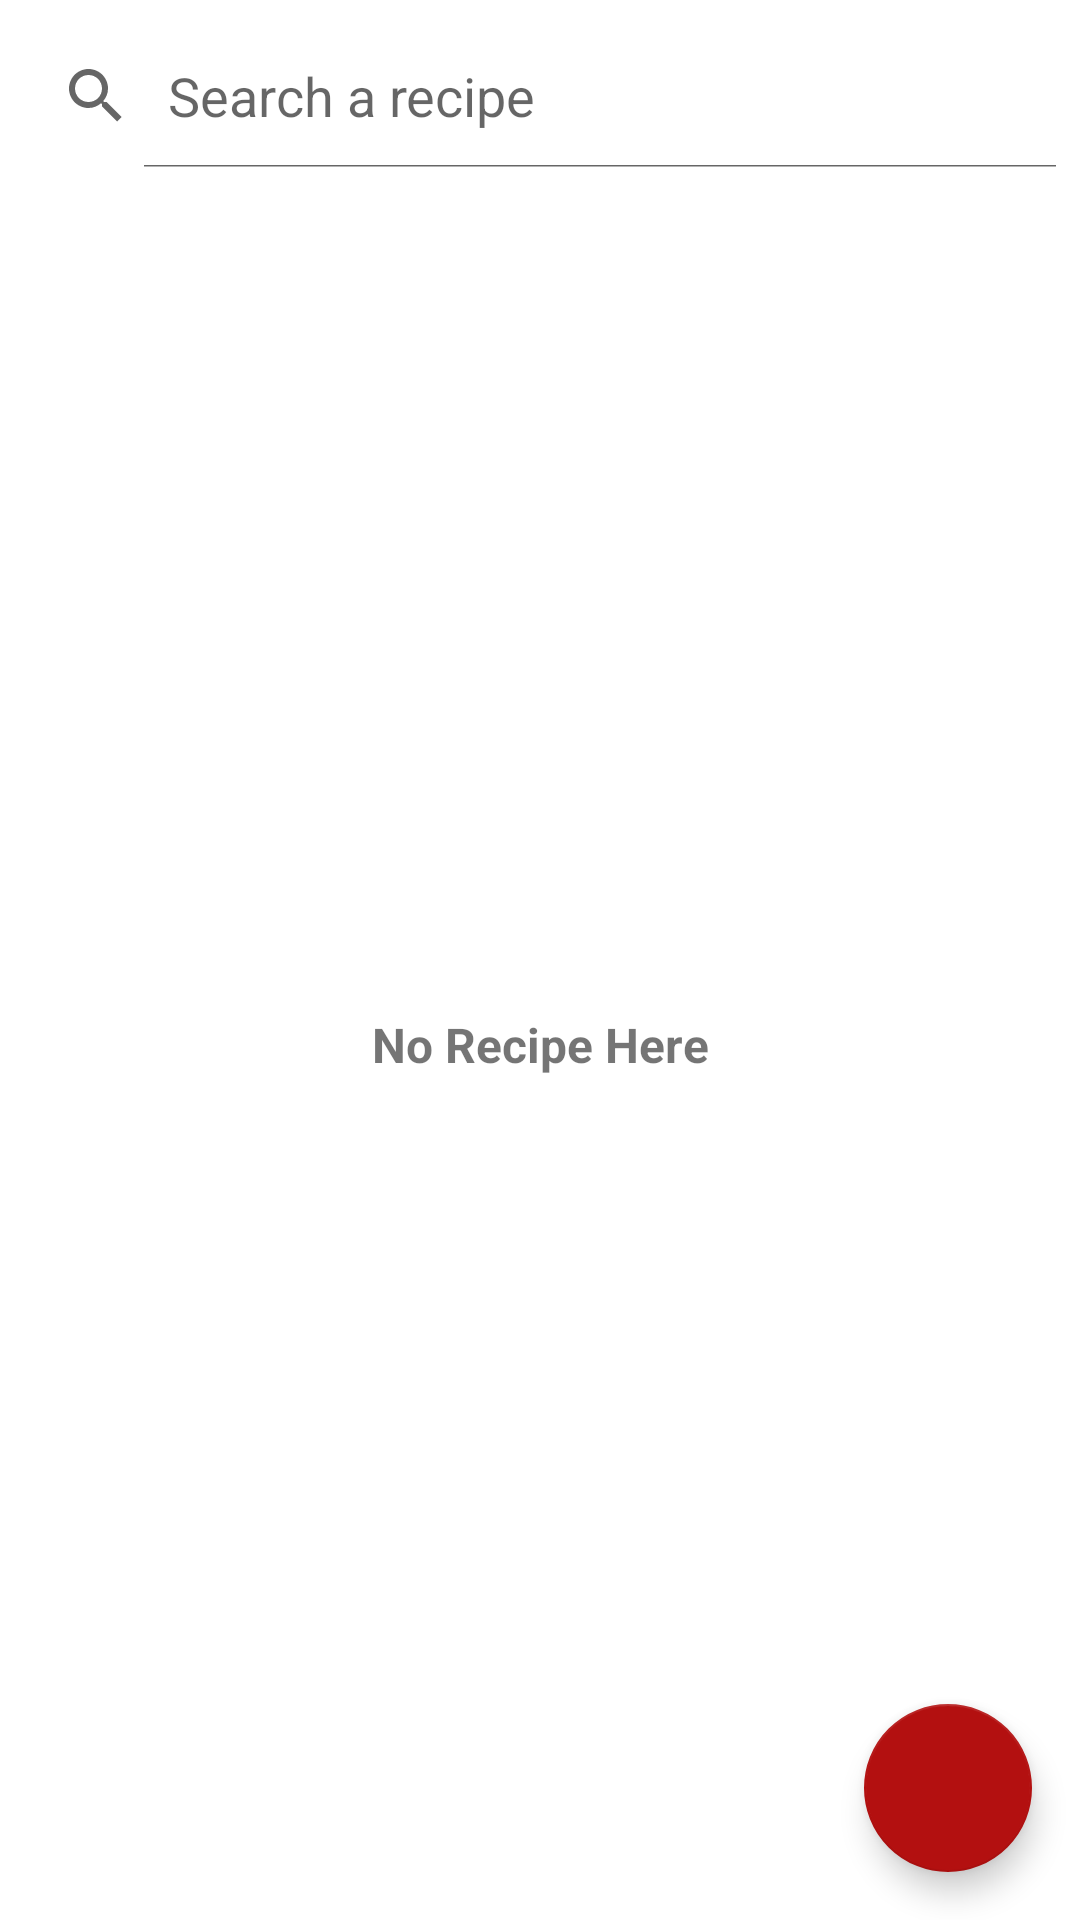

Here is an Android app screen rendered from its layout file. Give the layout XML and the strings, colors and styles it references.
<!-- AndroidManifest.xml: application theme Theme.Android -->
<!-- res/layout/all_posts_fragment.xml -->
<?xml version="1.0" encoding="utf-8"?>
<androidx.constraintlayout.widget.ConstraintLayout xmlns:android="http://schemas.android.com/apk/res/android"
    xmlns:app="http://schemas.android.com/apk/res-auto"
    xmlns:tools="http://schemas.android.com/tools"
    android:layout_width="match_parent"
    android:layout_height="match_parent"
    tools:context=".view.user.fragment.allposts.AllPostsFragment">

    <SearchView
        android:id="@+id/allPostsFragment_searchView"
        android:layout_width="0dp"
        android:layout_height="wrap_content"
        android:layout_marginTop="8dp"
        android:iconifiedByDefault="false"
        android:queryHint="@string/search_a_recipe"
        app:layout_constraintEnd_toEndOf="parent"
        app:layout_constraintStart_toStartOf="parent"
        app:layout_constraintTop_toTopOf="parent" />

    <androidx.recyclerview.widget.RecyclerView
        android:id="@+id/allPostsFragment_recipeListRecyclerView"
        android:layout_width="0dp"
        android:layout_height="0dp"
        android:layout_marginTop="8dp"
        android:scrollbars="vertical"
        app:layout_constraintBottom_toBottomOf="parent"
        app:layout_constraintEnd_toEndOf="parent"
        app:layout_constraintStart_toStartOf="parent"
        app:layout_constraintTop_toBottomOf="@+id/allPostsFragment_searchView" />

    <TextView
        android:id="@+id/allPostsFragment_noRecipeHere"
        android:layout_width="wrap_content"
        android:layout_height="wrap_content"
        android:text="@string/no_recipe_here"
        android:textSize="16sp"
        android:textStyle="bold"
        app:layout_constraintBottom_toBottomOf="parent"
        app:layout_constraintEnd_toEndOf="parent"
        app:layout_constraintStart_toStartOf="parent"
        app:layout_constraintTop_toBottomOf="@+id/allPostsFragment_searchView" />

    <ProgressBar
        android:id="@+id/allPostsFragment_progressBar"
        style="?android:attr/progressBarStyle"
        android:layout_width="wrap_content"
        android:layout_height="wrap_content"
        app:layout_constraintBottom_toBottomOf="parent"
        app:layout_constraintEnd_toEndOf="parent"
        app:layout_constraintStart_toStartOf="parent"
        app:layout_constraintTop_toBottomOf="@+id/allPostsFragment_searchView" />

    <com.google.android.material.floatingactionbutton.FloatingActionButton
        android:id="@+id/allPostsFragment_addNewFriendButton"
        android:layout_width="wrap_content"
        android:layout_height="wrap_content"
        android:layout_marginEnd="16dp"
        android:layout_marginBottom="16dp"
        android:clickable="true"
        android:contentDescription="@string/add_new_friend"
        android:focusable="true"
        android:src="@drawable/ic_baseline_group_add_24"
        app:backgroundTint="@color/red"
        app:layout_constraintBottom_toBottomOf="parent"
        app:layout_constraintEnd_toEndOf="parent"
        app:tint="@android:color/white" />
</androidx.constraintlayout.widget.ConstraintLayout>
<!-- resources referenced by this layout -->
<resources>
  <color name="red">#B31010</color>
  <string name="add_new_friend">Add new friend</string>
  <string name="no_recipe_here">No Recipe Here</string>
  <string name="search_a_recipe">Search a recipe</string>
  <style name="Theme.Android" parent="Theme.MaterialComponents.DayNight.NoActionBar">
          
          <item name="colorPrimary">@color/red</item>
          <item name="colorPrimaryVariant">@color/red</item>
          <item name="colorOnPrimary">@color/white</item>
          
          <item name="colorSecondary">@color/teal_200</item>
          <item name="colorSecondaryVariant">@color/teal_700</item>
          <item name="colorOnSecondary">@color/black</item>
          
          <item name="android:statusBarColor" tools:targetApi="l">?attr/colorPrimaryVariant</item>
          
      </style>
  <color name="white">#FFFFFFFF</color>
  <color name="teal_200">#FF03DAC5</color>
  <color name="teal_700">#FF018786</color>
  <color name="black">#FF000000</color>
</resources>
